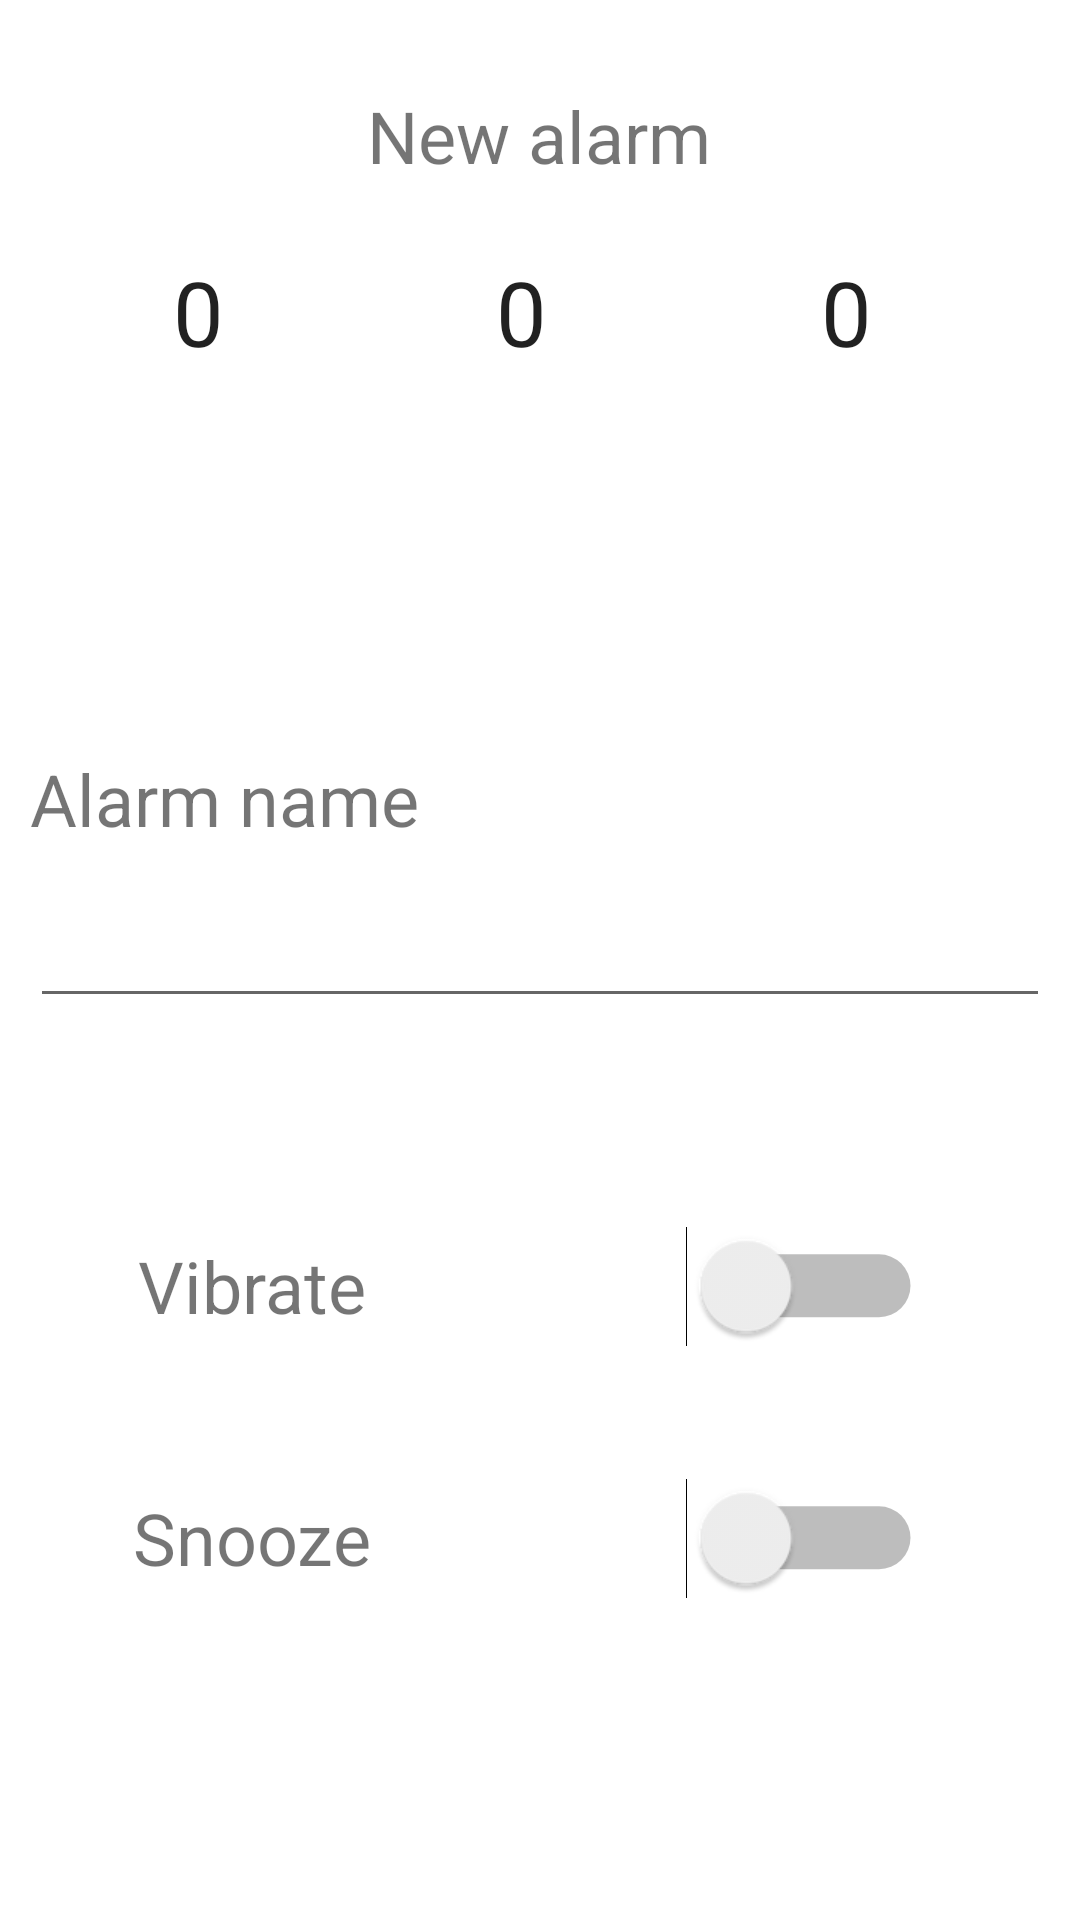

Layout XML and referenced resources for this Android screen:
<!-- AndroidManifest.xml: application theme Theme.Clock -->
<!-- res/layout/new_alarmlayout.xml -->
<?xml version="1.0" encoding="utf-8"?>
<androidx.constraintlayout.widget.ConstraintLayout xmlns:android="http://schemas.android.com/apk/res/android"
    xmlns:app="http://schemas.android.com/apk/res-auto"
    xmlns:tools="http://schemas.android.com/tools"
    android:layout_width="match_parent"
    android:layout_height="wrap_content"
    >

    <com.google.android.material.floatingactionbutton.FloatingActionButton
        android:id="@+id/floatingActionButton"
        android:layout_width="wrap_content"
        android:layout_height="wrap_content"
        android:layout_marginStart="16dp"
        android:layout_marginTop="16dp"
        android:layout_marginBottom="249dp"
        android:clickable="true"
        app:layout_constraintBottom_toTopOf="@+id/textView3"
        app:layout_constraintStart_toStartOf="parent"
        app:layout_constraintTop_toTopOf="parent"
        app:srcCompat="@android:drawable/ic_menu_close_clear_cancel" />

    <com.google.android.material.floatingactionbutton.FloatingActionButton
        android:id="@+id/floatingActionButton2"
        android:layout_width="wrap_content"
        android:layout_height="wrap_content"
        android:layout_marginTop="16dp"
        android:layout_marginEnd="16dp"
        android:layout_marginBottom="294dp"
        android:clickable="true"
        android:enabled="false"
        app:layout_constraintBottom_toTopOf="@+id/editTextTextPersonName"
        app:layout_constraintEnd_toEndOf="parent"
        app:layout_constraintTop_toTopOf="parent"
        app:srcCompat="@drawable/ic_baseline_add_24" />

    <TextView
        android:id="@+id/textView2"
        android:layout_width="wrap_content"
        android:layout_height="wrap_content"
        android:layout_marginTop="29dp"
        android:text="New alarm"
        android:textSize="24sp"
        app:layout_constraintEnd_toEndOf="parent"
        app:layout_constraintHorizontal_bias="0.498"
        app:layout_constraintStart_toStartOf="parent"
        app:layout_constraintTop_toTopOf="parent" />

    <NumberPicker
        android:id="@+id/number_picker"
        android:layout_width="100dp"
        android:layout_height="wrap_content"
        android:layout_alignParentStart="true"
        android:layout_alignParentTop="true"
        android:layout_centerInParent="true"
        android:layout_marginStart="16dp"
        android:layout_marginTop="85dp"
        android:layout_marginBottom="446dp"
        android:theme="@style/NumberPickerText"
        app:layout_constraintBottom_toBottomOf="parent"
        app:layout_constraintStart_toStartOf="parent"
        app:layout_constraintTop_toTopOf="parent"
        app:layout_constraintVertical_bias="1.0" />

    <NumberPicker
        android:id="@+id/number_picker4"
        android:layout_width="100dp"
        android:layout_height="wrap_content"
        android:layout_alignParentStart="true"
        android:layout_alignParentTop="true"
        android:layout_centerInParent="true"
        android:layout_marginEnd="28dp"
        android:theme="@style/NumberPickerText"
        app:layout_constraintBottom_toBottomOf="@+id/number_picker2"
        app:layout_constraintEnd_toEndOf="parent"
        app:layout_constraintTop_toTopOf="@+id/number_picker2"
        app:layout_constraintVertical_bias="0.0" />

    <NumberPicker
        android:id="@+id/number_picker2"
        android:layout_width="100dp"
        android:layout_height="wrap_content"
        android:layout_alignParentStart="true"
        android:layout_alignParentTop="true"
        android:layout_centerInParent="true"
        android:theme="@style/NumberPickerText"
        app:layout_constraintBottom_toBottomOf="@+id/number_picker"
        app:layout_constraintEnd_toEndOf="parent"
        app:layout_constraintHorizontal_bias="0.475"
        app:layout_constraintStart_toStartOf="parent"
        app:layout_constraintTop_toTopOf="@+id/number_picker"
        app:layout_constraintVertical_bias="1.0" />

    <TextView
        android:id="@+id/textView3"
        android:layout_width="wrap_content"
        android:layout_height="wrap_content"
        android:layout_marginTop="56dp"
        android:layout_marginEnd="258dp"
        android:text="Alarm name"
        android:textSize="24sp"
        app:layout_constraintEnd_toEndOf="parent"
        app:layout_constraintHorizontal_bias="0.0"
        app:layout_constraintStart_toStartOf="@+id/editTextTextPersonName"
        app:layout_constraintTop_toBottomOf="@+id/number_picker" />

    <EditText
        android:id="@+id/editTextTextPersonName"
        android:layout_width="340dp"
        android:layout_height="44dp"
        android:layout_marginStart="25dp"
        android:layout_marginTop="13dp"
        android:layout_marginEnd="25dp"
        android:ems="10"
        android:inputType="textPersonName"
        app:layout_constraintEnd_toEndOf="parent"
        app:layout_constraintStart_toStartOf="parent"
        app:layout_constraintTop_toBottomOf="@+id/textView3" />

    <TextView
        android:id="@+id/textView4"
        android:layout_width="wrap_content"
        android:layout_height="wrap_content"
        android:layout_marginStart="56dp"
        android:layout_marginTop="73dp"
        android:layout_marginEnd="130dp"
        android:text="Vibrate"
        android:textSize="24sp"
        app:layout_constraintEnd_toStartOf="@+id/switch1"
        app:layout_constraintStart_toStartOf="parent"
        app:layout_constraintTop_toBottomOf="@+id/editTextTextPersonName" />

    <TextView
        android:id="@+id/textView5"
        android:layout_width="wrap_content"
        android:layout_height="wrap_content"
        android:layout_marginTop="45dp"
        android:layout_marginBottom="105dp"
        android:text="Snooze"
        android:textSize="24sp"
        app:layout_constraintBottom_toBottomOf="parent"
        app:layout_constraintEnd_toEndOf="@+id/textView4"
        app:layout_constraintStart_toStartOf="@+id/textView4"
        app:layout_constraintTop_toBottomOf="@+id/textView4" />

    <Switch
        android:id="@+id/switch1"
        android:layout_width="wrap_content"
        android:layout_height="wrap_content"
        android:layout_marginTop="76dp"
        android:layout_marginEnd="64dp"
        android:scaleX="1.5"
        android:scaleY="1.5"
        app:layout_constraintEnd_toEndOf="parent"
        app:layout_constraintTop_toBottomOf="@+id/editTextTextPersonName" />

    <Switch
        android:id="@+id/switch2"
        android:layout_width="wrap_content"
        android:layout_height="wrap_content"
        android:layout_marginStart="162dp"
        android:layout_marginTop="51dp"
        app:layout_constraintBottom_toBottomOf="parent"
        app:layout_constraintEnd_toEndOf="@+id/switch1"
        app:layout_constraintHorizontal_bias="1.0"
        app:layout_constraintStart_toEndOf="@+id/textView5"
        app:layout_constraintTop_toBottomOf="@+id/switch1"
        app:layout_constraintVertical_bias="0.051"
        android:scaleX="1.5"
        android:scaleY="1.5"
        />

</androidx.constraintlayout.widget.ConstraintLayout>
<!-- resources referenced by this layout -->
<resources>
  <style name="NumberPickerText">
          <item name="android:textSize">30sp</item>
          <item name="android:colorControlNormal">#00FFFFFF</item>
      </style>
  <style name="Theme.Clock" parent="Theme.MaterialComponents.DayNight.NoActionBar">
          
          <item name="colorPrimary">@color/red</item>
          <item name="colorPrimaryVariant">@color/black</item>
          <item name="colorOnPrimary">@color/black</item>
          
          <item name="colorSecondary">#F44336</item>
          <item name="colorSecondaryVariant">@color/black</item>
          <item name="colorOnSecondary">@color/black</item>
          
          <item name="android:statusBarColor" tools:targetApi="l">?attr/colorPrimaryVariant</item>
          
  
      </style>
  <color name="red">#F44336</color>
  <color name="black">#FF000000</color>
</resources>
